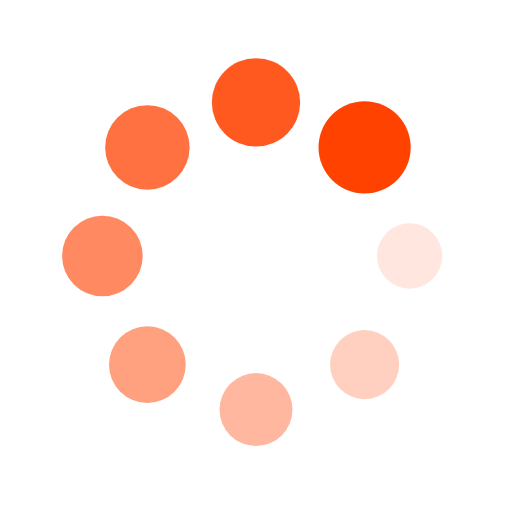
t = 0.00 s
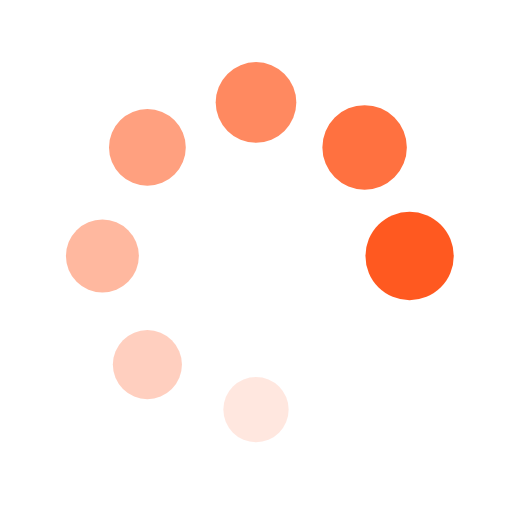
t = 0.29 s
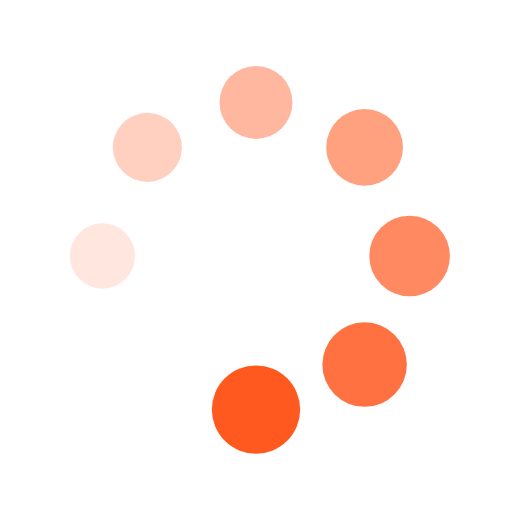
t = 0.59 s
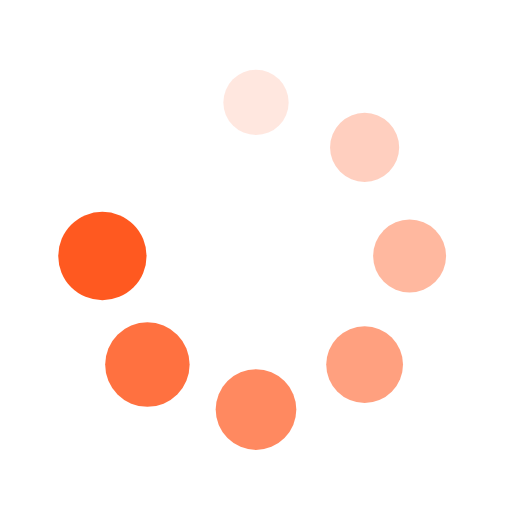
t = 0.88 s

The animated SVG that drew these frames (rendered in a browser with its animation timeline set to each time). Animation: 16 SMIL elements (animate=8,animateTransform=8); one cycle of 1.18 s, repeats indefinitely.

<svg xmlns="http://www.w3.org/2000/svg" viewBox="0 0 100 100" preserveAspectRatio="xMidYMid" width="200" height="200" style="shape-rendering: auto; display: block; background: transparent;" xmlns:xlink="http://www.w3.org/1999/xlink"><g><g transform="translate(80,50)">
<g transform="rotate(0)">
<circle fill-opacity="1" fill="#ff4200" r="6" cy="0" cx="0">
  <animateTransform repeatCount="indefinite" dur="1.1764705882352942s" keyTimes="0;1" values="1.5 1.5;1 1" begin="-1.0294117647058825s" type="scale" attributeName="transform"></animateTransform>
  <animate begin="-1.0294117647058825s" values="1;0" repeatCount="indefinite" dur="1.1764705882352942s" keyTimes="0;1" attributeName="fill-opacity"></animate>
</circle>
</g>
</g><g transform="translate(71.21320343559643,71.21320343559643)">
<g transform="rotate(45)">
<circle fill-opacity="0.875" fill="#ff4200" r="6" cy="0" cx="0">
  <animateTransform repeatCount="indefinite" dur="1.1764705882352942s" keyTimes="0;1" values="1.5 1.5;1 1" begin="-0.8823529411764706s" type="scale" attributeName="transform"></animateTransform>
  <animate begin="-0.8823529411764706s" values="1;0" repeatCount="indefinite" dur="1.1764705882352942s" keyTimes="0;1" attributeName="fill-opacity"></animate>
</circle>
</g>
</g><g transform="translate(50,80)">
<g transform="rotate(90)">
<circle fill-opacity="0.75" fill="#ff4200" r="6" cy="0" cx="0">
  <animateTransform repeatCount="indefinite" dur="1.1764705882352942s" keyTimes="0;1" values="1.5 1.5;1 1" begin="-0.7352941176470589s" type="scale" attributeName="transform"></animateTransform>
  <animate begin="-0.7352941176470589s" values="1;0" repeatCount="indefinite" dur="1.1764705882352942s" keyTimes="0;1" attributeName="fill-opacity"></animate>
</circle>
</g>
</g><g transform="translate(28.786796564403577,71.21320343559643)">
<g transform="rotate(135)">
<circle fill-opacity="0.625" fill="#ff4200" r="6" cy="0" cx="0">
  <animateTransform repeatCount="indefinite" dur="1.1764705882352942s" keyTimes="0;1" values="1.5 1.5;1 1" begin="-0.5882352941176471s" type="scale" attributeName="transform"></animateTransform>
  <animate begin="-0.5882352941176471s" values="1;0" repeatCount="indefinite" dur="1.1764705882352942s" keyTimes="0;1" attributeName="fill-opacity"></animate>
</circle>
</g>
</g><g transform="translate(20,50.00000000000001)">
<g transform="rotate(180)">
<circle fill-opacity="0.5" fill="#ff4200" r="6" cy="0" cx="0">
  <animateTransform repeatCount="indefinite" dur="1.1764705882352942s" keyTimes="0;1" values="1.5 1.5;1 1" begin="-0.4411764705882353s" type="scale" attributeName="transform"></animateTransform>
  <animate begin="-0.4411764705882353s" values="1;0" repeatCount="indefinite" dur="1.1764705882352942s" keyTimes="0;1" attributeName="fill-opacity"></animate>
</circle>
</g>
</g><g transform="translate(28.78679656440357,28.786796564403577)">
<g transform="rotate(225)">
<circle fill-opacity="0.375" fill="#ff4200" r="6" cy="0" cx="0">
  <animateTransform repeatCount="indefinite" dur="1.1764705882352942s" keyTimes="0;1" values="1.5 1.5;1 1" begin="-0.29411764705882354s" type="scale" attributeName="transform"></animateTransform>
  <animate begin="-0.29411764705882354s" values="1;0" repeatCount="indefinite" dur="1.1764705882352942s" keyTimes="0;1" attributeName="fill-opacity"></animate>
</circle>
</g>
</g><g transform="translate(49.99999999999999,20)">
<g transform="rotate(270)">
<circle fill-opacity="0.25" fill="#ff4200" r="6" cy="0" cx="0">
  <animateTransform repeatCount="indefinite" dur="1.1764705882352942s" keyTimes="0;1" values="1.5 1.5;1 1" begin="-0.14705882352941177s" type="scale" attributeName="transform"></animateTransform>
  <animate begin="-0.14705882352941177s" values="1;0" repeatCount="indefinite" dur="1.1764705882352942s" keyTimes="0;1" attributeName="fill-opacity"></animate>
</circle>
</g>
</g><g transform="translate(71.21320343559643,28.78679656440357)">
<g transform="rotate(315)">
<circle fill-opacity="0.125" fill="#ff4200" r="6" cy="0" cx="0">
  <animateTransform repeatCount="indefinite" dur="1.1764705882352942s" keyTimes="0;1" values="1.5 1.5;1 1" begin="0s" type="scale" attributeName="transform"></animateTransform>
  <animate begin="0s" values="1;0" repeatCount="indefinite" dur="1.1764705882352942s" keyTimes="0;1" attributeName="fill-opacity"></animate>
</circle>
</g>
</g><g></g></g><!-- [ldio] generated by https://loading.io --></svg>
